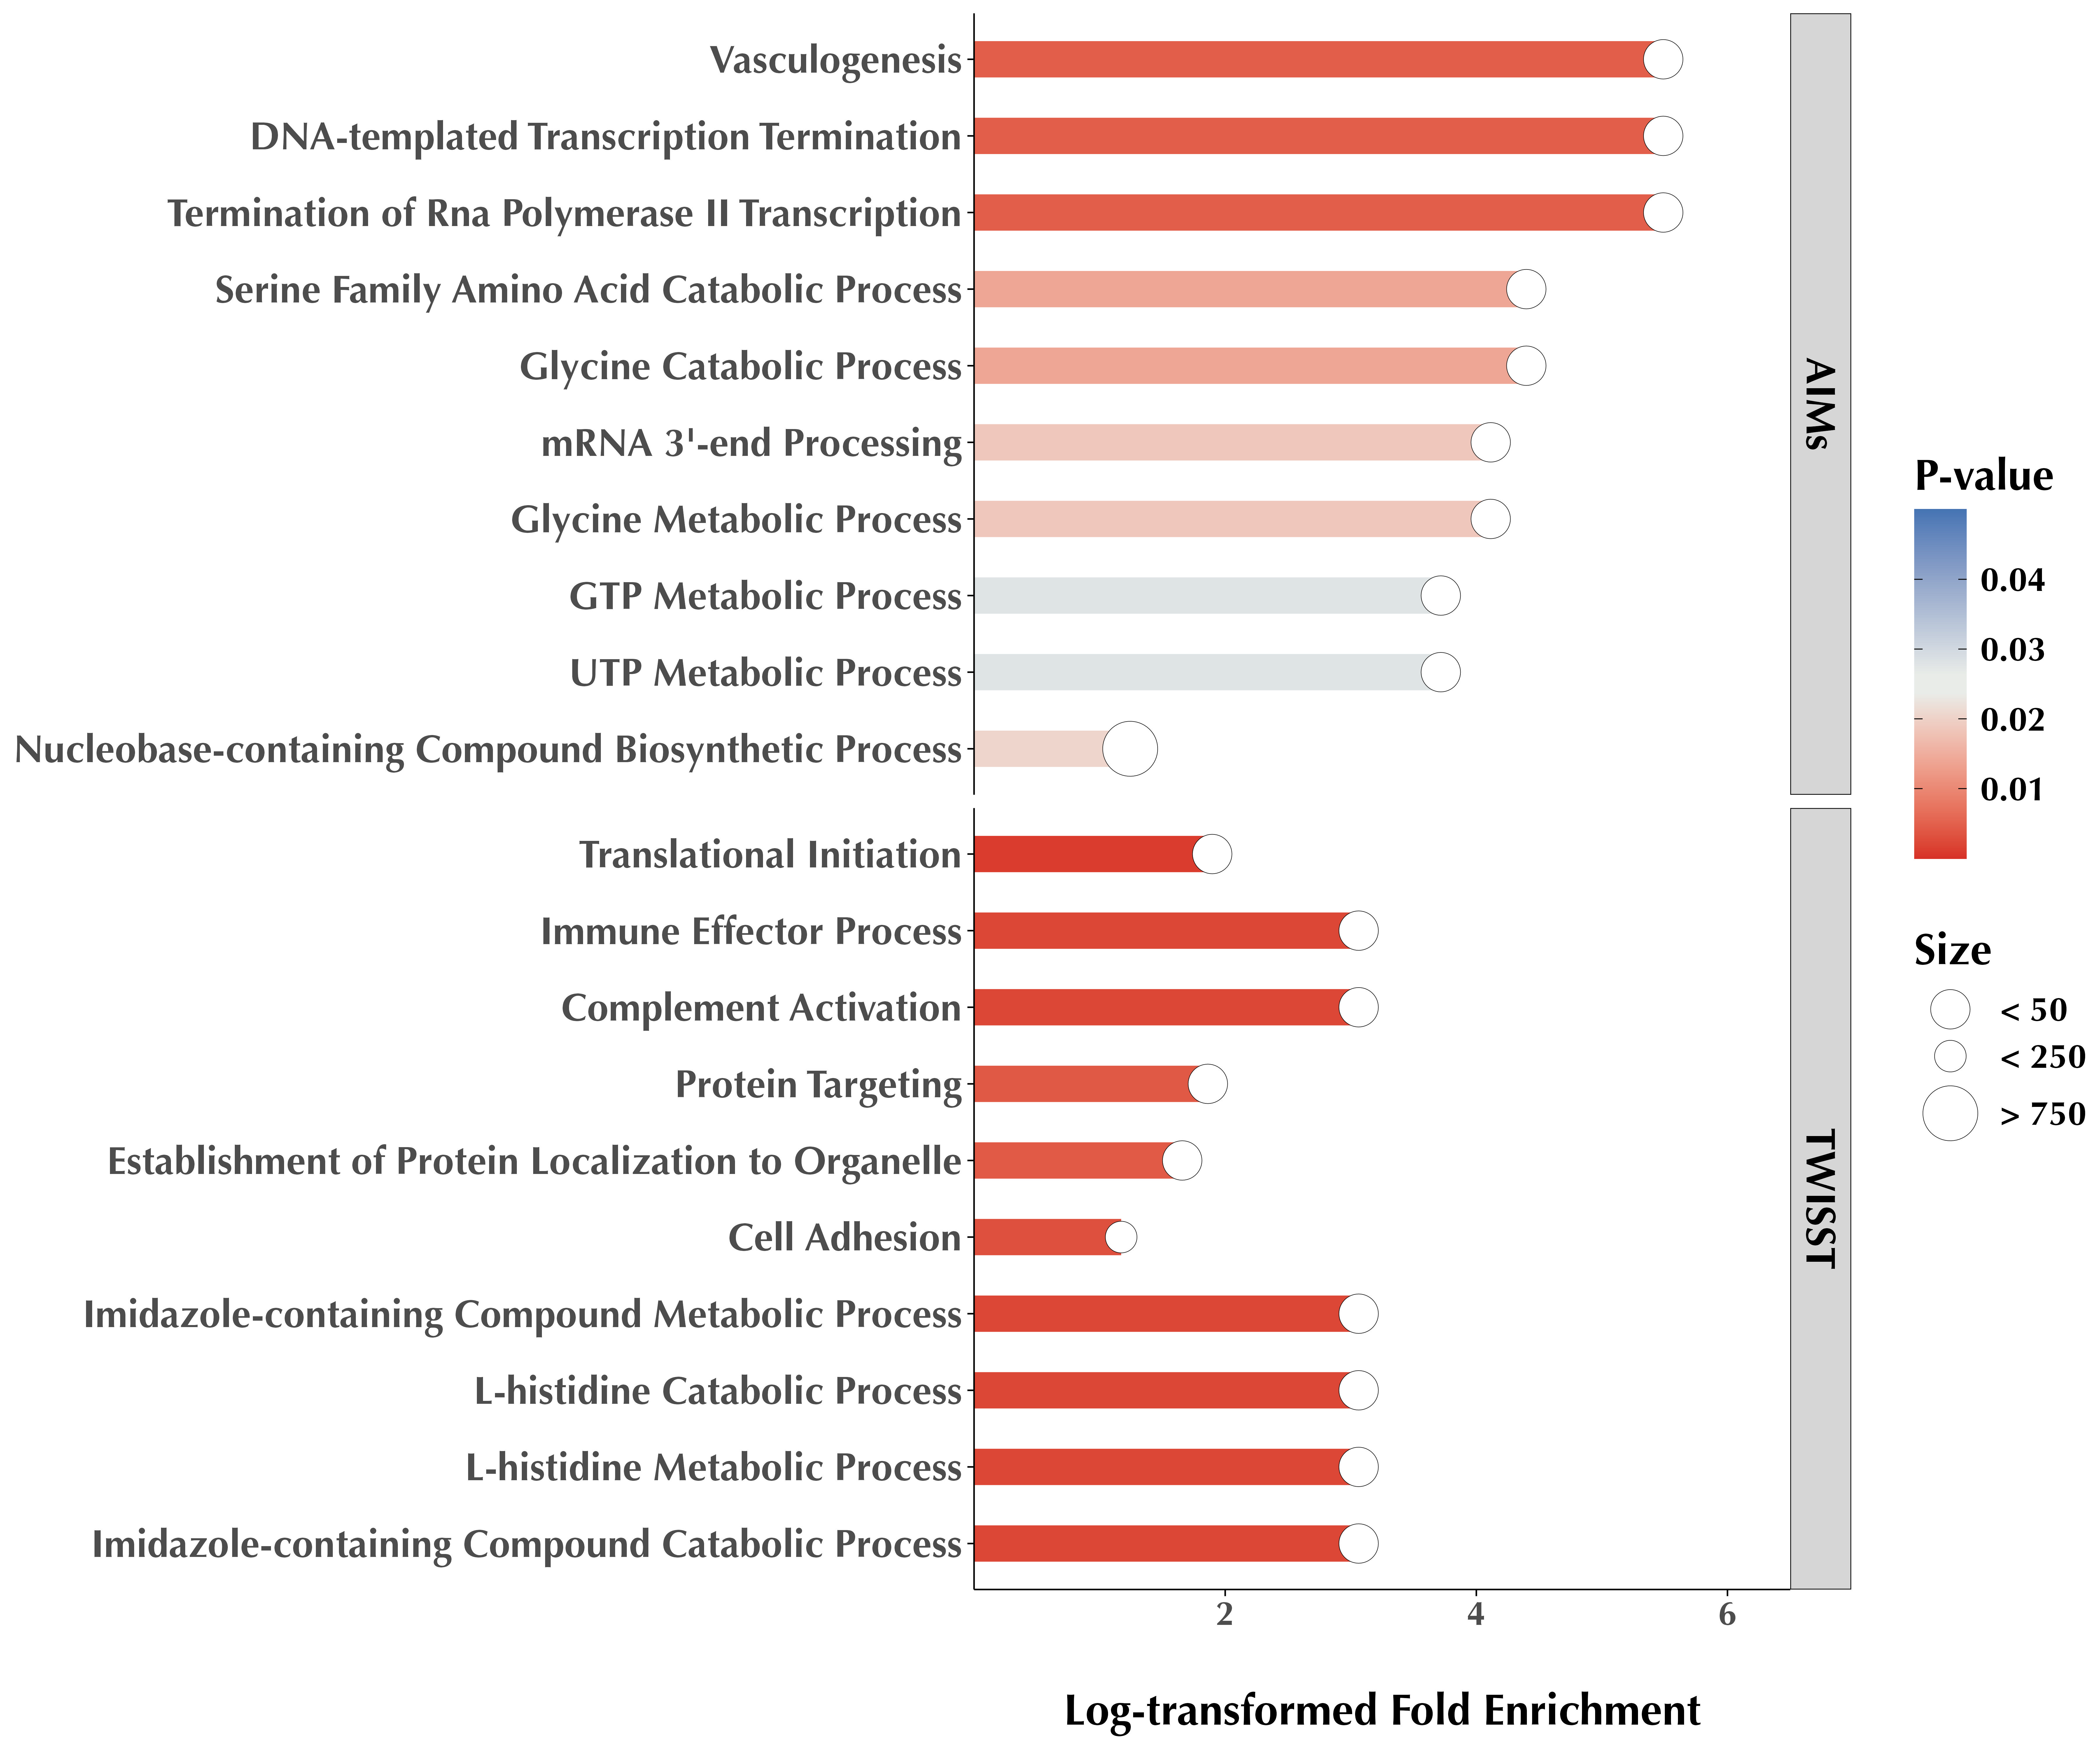

The script that saved this image:
### The BEGINNING ~~~~~
##
# Passersp.Genomics--GOAnalysis | Written by George Pacheco ~


# Cleans the environment ~ 
rm(list=ls())


# Sets working directory ~
setwd(dirname(rstudioapi::getActiveDocumentContext()$path))


# Loads packages ~
pacman::p_load(tidyverse, scales, reshape2, ggh4x, lemon, patchwork, GenomicRanges,
               txdbmaker, rtracklayer, GOstats, GSEABase, outliers, clusterProfiler, data.table)


# Reads AIMs ~
AIMs <- read.table("Passersp.Genomics--TriangularR_AIMs_0.7.txt", sep = "\t", header = TRUE, quote = "", stringsAsFactors = FALSE)


# Gets percentage of Spanish AIMs ~
AIMs_percent_df <- AIMs %>%
                   group_by(CHR, Individual) %>%
                   dplyr::summarise(NumberOfAIMs = n(),
                   NumberOfSpanishAIMs = sum(Ancestry == "Spanish"),
                   Percentage = (sum(Ancestry == "Spanish") / n()) * 100, .groups = "drop")


# Gets average for the Focal Ind. ~
FocalInd_percentage <- AIMs_percent_df %>%
                       dplyr::filter(Individual == "Focal Ind.") %>%
                       dplyr::select(CHR, Percentage) %>%
                       dplyr::rename(FocalInd_Percentage = Percentage)


# Gets average for all others ~
Controls_percentage <- AIMs_percent_df %>%
                       dplyr::filter(Individual != "Focal Ind.") %>%
                       dplyr::group_by(CHR) %>%
                       dplyr::summarise(others_avg_percent = mean(Percentage), .groups = "drop")


# Combines both data frames ~
DeltaPercentage <- left_join(FocalInd_percentage, Controls_percentage, by = "CHR")
DeltaPercentage$Delta <- round(DeltaPercentage$FocalInd_Percentage - DeltaPercentage$others_avg_percent, 4)


# Subsets data frame ~
AIMs_abridged <- AIMs %>%
                  filter(CHR == "1A" | CHR == "chr7" | CHR == "chr11" | CHR == "chr19" | CHR == "chr23" | CHR == "scaffold00239") %>%
                  filter(Individual == "Focal Ind.")


# Converts fulldf_smaller to data table ~ 
AIMs_abridged_dt <- as.data.table(AIMs_abridged)


# Converts fulldf_smaller to data table ~ 
AIMs_abridged_dtUp <- AIMs_abridged_dt[, {
  temp <- copy(.SD)
  temp[, run_id := rleid(Ancestry)]
  ancestry_2_runs <- temp[Ancestry == "Spanish"]
  if (nrow(ancestry_2_runs) == 0) {
    .SD[0]}
  else {
    run_lengths <- ancestry_2_runs[, .N, by = run_id]
    run_lengths <- run_lengths[N >= 2]
    if (nrow(run_lengths) == 0) {
      .SD[0]}
    else {
      longest_run <- run_lengths[which.max(N), run_id]
      res <- ancestry_2_runs[run_id == longest_run]
      res[, run_id := NULL]
      res}}}, by = CHR]


# Gets intervals ~ 
AIMs_abridged_ranges <- as.data.frame(AIMs_abridged_dtUp[, .(start = min(as.numeric(POS)), 
                                                             end = max(as.numeric(POS))), by = CHR])


# Gets individual AIMs ~ 
IndividualAIMs <- AIMs %>%
  dplyr::filter(Individual %in% c("Focal Ind.", "Meerkerk_01")) %>%
  pivot_wider(id_cols = c(SNP, CHR, POS, Index),
              names_from = Individual,
              values_from = Ancestry) %>%
  dplyr::filter(`Focal Ind.` == "Spanish", `Meerkerk_01` != "Spanish") %>%
  dplyr::mutate(start = as.numeric(POS),
                end   = as.numeric(POS)) %>%
  dplyr::select(CHR, start, end)


# Combines all ranges ~ 
AllRanges <- rbind(AIMs_abridged_ranges, IndividualAIMs)


# Adds flanking regions ~ 
AllRanges <- AllRanges %>%
  dplyr::rename(seqnames = CHR) %>%
  dplyr::mutate(start = as.numeric(as.character(start)),
                end = as.numeric(as.character(end)),
                start = start - 15000,
                end = end + 15000) %>%
  dplyr::arrange(seqnames, start)


# Gets intervals ~ 
AIMs_intervals <- makeGRangesFromDataFrame(AllRanges)


###################################################################################################################################################################################
###################################################################################################################################################################################


# Imports the House Sparrow annotation ~
HouseGFF <- import("house_sparrow.gff")
HouseGFF_dff <- as.data.frame(HouseGFF)


# Loads GOTerm table ~
GOTerms <- read.delim("house_sparrow_genome_assembly-18-11-14_masked.Protein_gffreads.fasta.Edited.tsv", header = FALSE, sep = "\t", col.names = c("Gene_ID", "GO_Term"))
GOTermsOrtho <- read.delim("Orthogroups.tsv", header = TRUE, sep = "\t", col.names = c("Orthogroup", "Gene_ID_Zebra", "Gene_ID_House"))


# Edits GOTerms lightly ~
GOTerms <- GOTerms |> 
  mutate(GO_Term = GO_Term |> 
           str_replace_all("\\(InterPro\\)", "") |> 
           str_replace_all("\\|", ", "),
         Gene_ID = str_replace_all(Gene_ID, "-.*", ""))


# Creates GOTermsWithData  ~
GOTermsWithData <- GOTerms %>%
  filter(GO_Term != "-") %>%
  separate_rows(GO_Term, sep = ", ") %>%
  mutate(Evidence = "IEA") %>%
  dplyr::select(GO_Term, Evidence, Gene_ID)


# Creates the GoFrame ~
goFrame <- GOFrame(as.data.frame(GOTermsWithData, organism = "Passerd"))
goAllFrame <- GOAllFrame(goFrame)
GSC <- GeneSetCollection(goAllFrame, setType = GOCollection())


# Sets Gene Universe ~
GenesUniverse <- (unique(GOTerms$Gene_ID))


###################################################################################################################################################################################
###################################################################################################################################################################################


# Gets House Sparrow genes ~
HouseGenes <- HouseGFF[HouseGFF$type == "gene"]


# Gets gene hits within intervals ~
AIMs_intervals_hits <- findOverlaps(HouseGenes, AIMs_intervals)
genes_in_AIMs_intervals <- HouseGenes[queryHits(AIMs_intervals_hits)]


# Gets genes within intervals ~
GenesWithinAIMs <- data.frame(GeneID = mcols(genes_in_AIMs_intervals)$Name,
                              CHR = as.character(seqnames(genes_in_AIMs_intervals)),
                              Start = start(genes_in_AIMs_intervals),
                              End = end(genes_in_AIMs_intervals),
                              GeneName = as.character(mcols(genes_in_AIMs_intervals)$Note)) %>%
  dplyr::select(CHR, Start, End, GeneID, GeneName) %>%
  mutate(GeneName = sub("^Similar to ", "", GeneName),
         GeneName = sub(":.*$", "", GeneName),
         GeneName = sub("Protein of unknown function", "Unknown Function", GeneName)) %>%
  arrange(CHR, Start) %>%
  distinct()


# Saves the lists of Focal Genes ~
write.table(GenesWithinAIMs, file = "Passersp.Genomics--GOAnalysis_GenesAroundAIMs.txt", sep = "\t", quote = FALSE, row.names = FALSE)


# Reads Genes Universe ~
AIMs_FocalGenes_list <-  as.data.frame(GenesWithinAIMs$GeneID)
colnames(AIMs_FocalGenes_list) <- "Gene_ID"


# Reads TWISST outliers as a base ~
GO_FocalGenes_list <- readRDS("TWISST_FocalGenes_list.rds")


# Combines data frames ~
GO_FocalGenes_list[["AIMs"]] <- AIMs_FocalGenes_list



GO_FocalGenes_df <- map_dfr(names(GO_FocalGenes_list), function(type_name) {
                    data.frame(Gene_ID = GO_FocalGenes_list[[type_name]]$Gene_ID,
                               Type = type_name)})



GO_FocalGenes_summary <- GO_FocalGenes_df %>%
  filter(Type %in% c("AIMs", "upper")) %>%
  mutate(value = "CHECK") %>%
  pivot_wider(names_from = Type, 
              values_from = value, 
              values_fill = "---") %>%
  dplyr::rename(GeneID = Gene_ID) %>%
  dplyr::select(GeneID, AIMs, upper)


# Saves table ~
write.table(GO_FocalGenes_summary, file = "Passersp.GenomicsGOAnalysis_FocalGenes.txt", row.names = FALSE, quote = FALSE, sep = "\t", eol = "\n")


# Split into 3 parts
part1 <- GO_FocalGenes_summary[1:40, ]
part2 <- GO_FocalGenes_summary[41:80, ] 
part3 <- GO_FocalGenes_summary[81:120, ]
part4 <- GO_FocalGenes_summary[121:160, ]
part5 <- GO_FocalGenes_summary[161:200, ]
part6 <- GO_FocalGenes_summary[201:240, ]
part7 <- GO_FocalGenes_summary[241:280, ]
part8 <- GO_FocalGenes_summary[281:320, ]
part9 <- GO_FocalGenes_summary[321:360, ]
part10 <- GO_FocalGenes_summary[361:nrow(GO_FocalGenes_summary), ]

# Save as separate files
write.table(part1, "FocalGenes_part1.txt", sep = "\t", row.names = FALSE, quote = FALSE)
write.table(part2, "FocalGenes_part2.txt", sep = "\t", row.names = FALSE, quote = FALSE)
write.table(part3, "FocalGenes_part3.txt", sep = "\t", row.names = FALSE, quote = FALSE)
write.table(part4, "FocalGenes_part4.txt", sep = "\t", row.names = FALSE, quote = FALSE)
write.table(part5, "FocalGenes_part5.txt", sep = "\t", row.names = FALSE, quote = FALSE)
write.table(part6, "FocalGenes_part6.txt", sep = "\t", row.names = FALSE, quote = FALSE)
write.table(part7, "FocalGenes_part7.txt", sep = "\t", row.names = FALSE, quote = FALSE)
write.table(part8, "FocalGenes_part8.txt", sep = "\t", row.names = FALSE, quote = FALSE)
write.table(part9, "FocalGenes_part9.txt", sep = "\t", row.names = FALSE, quote = FALSE)
write.table(part10, "FocalGenes_part10.txt", sep = "\t", row.names = FALSE, quote = FALSE)


###################################################################################################################################################################################
###################################################################################################################################################################################


# Defines categories
categories <- c("upper", "lower", "outliers", "AIMs")


# Initializes lists ~ 
GO_Params_list <- list()
GO_Enrich_list <- list()
GO_Enrich_Top50_list <- list()
GO_ListSize <- list()


# Starts GO Analysis on each set of genes ~
for (cat in categories) {df_name <- paste0("filtered_positions_", cat, "_df")


# Sets GO Analysis parameters ~
GO_Params_list[[cat]] <- GSEAGOHyperGParams(name = paste0("Passerd GO Enrich - ", cat),
                                            geneSetCollection = GSC,
                                            geneIds = GO_FocalGenes_list[[cat]]$Gene_ID,
                                            universeGeneIds = GenesUniverse,
                                            ontology = "BP",
                                            pvalueCutoff = .05,
                                            conditional = FALSE,
                                            testDirection = "over")

# Runs GO analysis ~
Over <- hyperGTest(GO_Params_list[[cat]])


# Stores GO enrichment results ~
GO_Enrich_list[[cat]] <- as.data.frame(summary(Over))


# Defines capitalization function ~
capitalise_words <- function(text) {
  words <- str_split(text, " ")[[1]]
  exclude_patterns <- c("of", "to", "and", "the", "in")
  patterns_map <- setNames(exclude_patterns, tolower(exclude_patterns))
  process_hyphenated <- function(word) {
    parts <- str_split(word, "-", simplify = TRUE)
    parts <- sapply(seq_along(parts), function(i) {
      part <- parts[i]
      if (i > 1) tolower(part) else str_to_title(part)})
    str_c(parts, collapse = "-")}
  words <- sapply(words, function(word) {
    word_lower <- tolower(word)
    if (word_lower %in% names(patterns_map)) {
      patterns_map[[word_lower]]
    } else if (str_detect(word, "-")) {
      process_hyphenated(word)
    } else {
      str_to_title(word)}})
  str_c(words, collapse = " ")}


# Step 1: Calculate total background size ~
GO_BackgroundSize <- length(GenesUniverse)


# Step 2: Calculate GO_ListSize per category ~
GO_ListSize_by_Category <- data.frame(Category = names(GO_FocalGenes_list),
                                      GO_ListSize = sapply(GO_FocalGenes_list,
                                                           function(x) n_distinct(x$Gene_ID)))


# Get the GO_ListSize for this category ~
GO_ListSize <- GO_ListSize_by_Category$GO_ListSize[
               GO_ListSize_by_Category$Category == cat]


# Compute Fold Enrichment for this category ~
GO_Enrich_list[[cat]]$FoldEnrichment <- (GO_Enrich_list[[cat]]$Count / GO_ListSize) /
                                        (GO_Enrich_list[[cat]]$Size / GO_BackgroundSize)}


# Combines GOEnrich_Top50 results ~
GOEnrich_Layka <- dplyr::bind_rows(GO_Enrich_list, .id = "Category")


# Applies function ~
GOEnrich_Layka$Term <- sapply(GOEnrich_Layka$Term, capitalise_words)


# Creates size category ~
GOEnrich_Layka <- GOEnrich_Layka %>%
                  mutate(Size_cat = ifelse(Size < 50, "< 50",
                                    ifelse(Size < 100, "< 100",
                                    ifelse(Size < 250, "< 250",
                                    ifelse(Size < 500, "< 500",
                                    ifelse(Size < 750, "< 750",
                                    ifelse(Size > 750, "> 750", "Error")))))))


# Reorders Population ~
GOEnrich_Layka$Size_cat <- factor(GOEnrich_Layka$Size_cat, ordered = TRUE,
                                  levels = c("< 50",
                                             "< 100",
                                             "< 250",
                                             "< 500",
                                             "< 750",
                                             "> 750"))

# Reorders Population ~
GOEnrich_Layka$Category <- factor(GOEnrich_Layka$Category, ordered = TRUE,
                                  levels = c("AIMs",
                                             "lower",
                                             "upper",
                                             "outliers"))


# Corrects Terms ~
levels(GOEnrich_Layka$Term <- sub("Ii", "II", GOEnrich_Layka$Term))
levels(GOEnrich_Layka$Term <- sub("Gtp", "GTP", GOEnrich_Layka$Term))
levels(GOEnrich_Layka$Term <- sub("Utp", "UTP", GOEnrich_Layka$Term))
levels(GOEnrich_Layka$Term <- sub("Mrna", "mRNA", GOEnrich_Layka$Term))
levels(GOEnrich_Layka$Term <- sub("Dna", "DNA", GOEnrich_Layka$Term))


# Get top 10 enriched terms
GOEnrich_Layka_Abridged <- GOEnrich_Layka %>%
  group_by(Category) %>%
  arrange(Pvalue, .by_group = TRUE) %>%
  slice_head(n = 10) %>%
  mutate(Term = as.character(Term)) %>%
  ungroup() %>%
  group_by(Category) %>%
  mutate(Term = factor(Term, levels = unique(Term[order(FoldEnrichment)]))) %>%
  ungroup()


# Defines color palette and breaks ~
color_palette <- c("#d73027", "#EAEDE9", "#4575b4")  
nHalf <- 10
Min <- 0
Max <- .05
Thresh <- 0
rc1 <- colorRampPalette(colors = color_palette[1:2], space = "Lab")(nHalf)
rc2 <- colorRampPalette(colors = color_palette[2:3], space = "Lab")(nHalf)
rampcols <- c(rc1, rc2)
rampcols[c(nHalf, nHalf+1)] <- rgb(t(col2rgb(color_palette[2])), maxColorValue = 256) 
rb1 <- seq(Min, Thresh, length.out = nHalf + 1)
rb2 <- seq(Thresh, Max, length.out = nHalf + 1)[-1]
rampbreaks <- c(rb1, rb2)


# Corrects the y-strip facet labels ~
y_strip_labels <- c("AIMs" = "AIMs",
                    "lower" = "TWISST (Lower Fence)",
                    "upper" = "TWISST (Upper Fence)",
                    "outliers" = "TWISST")


# Creates AIMs GO Analysis plot ~
GOPlot <- ggplot(subset(GOEnrich_Layka_Abridged, Category == "AIMs" | Category == "outliers"), aes(x = log1p(FoldEnrichment), y = Term)) +
  geom_segment(aes(x = 0, xend = log1p(FoldEnrichment), y = Term, yend = Term, color = Pvalue), linewidth = 7) +
  geom_point(aes(size = Size_cat), shape = 21, fill = "#ffffff", color = "#000000", stroke = .15) +
  scale_size_manual(values = c("< 50" = 7.5, "< 100" = 4.5, "< 250" = 6, "< 500" = 7.5, "< 750" = 9, "> 750" = 10.5)) +
  scale_x_continuous(breaks = c(2, 4, 6),
                     limits = c(0, 6.5),
                     expand = c(0, 0)) +
  scale_y_discrete() +
  scale_color_gradientn(colors = rampcols,
                        limits = c(0, .05),
                        breaks = c(.01, .02, .03, .04),
                        labels = c(0.01, 0.02, 0.03, 0.04)) +
  labs(x = "Log-transformed Fold Enrichment") +
  facet_grid(Category ~ ., scales = "free_y", labeller = labeller(Category = y_strip_labels)) +
  theme(panel.background = element_rect(fill = "#ffffff"),
        panel.border = element_blank(),
        panel.grid.major = element_line(color = "#dddddd", linetype = "dashed", linewidth = .0005),
        panel.grid.minor = element_blank(),
        legend.position = "right",
        legend.margin = margin(t = 0, b = 0, r = 0, l = 15),
        legend.spacing.y = unit(1, "cm"),
        axis.title.x = element_text(family = "Optima", face = "bold", size = 18, margin = margin(t = 25, r = 0, b = 0, l = 0)),
        axis.title.y = element_blank(),
        axis.text.x = element_text(family = "Optima", size = 14, face = "bold"),
        axis.text.y = element_text(family = "Optima", size = 16, face = "bold"),
        axis.ticks = element_line(color = "#000000", linewidth = .3),
        axis.line = element_line(colour = "#000000", linewidth = .3),
        strip.background = element_rect(colour = "#000000", fill = "#d6d6d6", linewidth = .3),
        strip.text = element_text(family = "Optima", colour = "#000000", size = 17, face = "bold")) +
  guides(colour = guide_colourbar(title = "P-value",
                                  title.theme = element_text(family = "Optima", size = 18, face = "bold"),
                                  label.theme = element_text(family = "Optima", size = 14, face = "bold"),
                                  barwidth = 1.5, barheight = 10, order = 1, frame.linetype = 1,
                                  frame.colour = NA, ticks.colour = "#000000", frame.linewidth = .3,
                                  direction = "vertical", reverse = FALSE, even.steps = TRUE,
                                  draw.ulim = TRUE, draw.llim = TRUE),
         size = guide_legend(title = "Size",
                             title.theme = element_text(family = "Optima", size = 18, face = "bold"),
                             label.theme = element_text(family = "Optima", size = 14, face = "bold"),
                             order = 2, override.aes = list(colour = "#000000", shape = 21, fill = "#ffffff", stroke = .15)))


# Saves GO Analysis plot ~
ggsave(plot = GOPlot, "Passersp.Genomics--GOAnalysis.pdf",
       device = cairo_pdf, limitsize = FALSE, width = 12, height = 10, dpi = 600)
ggsave(plot = GOPlot, "Passersp.Genomics--GOAnalysis.jpeg",
       limitsize = FALSE, width = 12, height = 10, dpi = 600)


#
##
### The END ~~~~~
